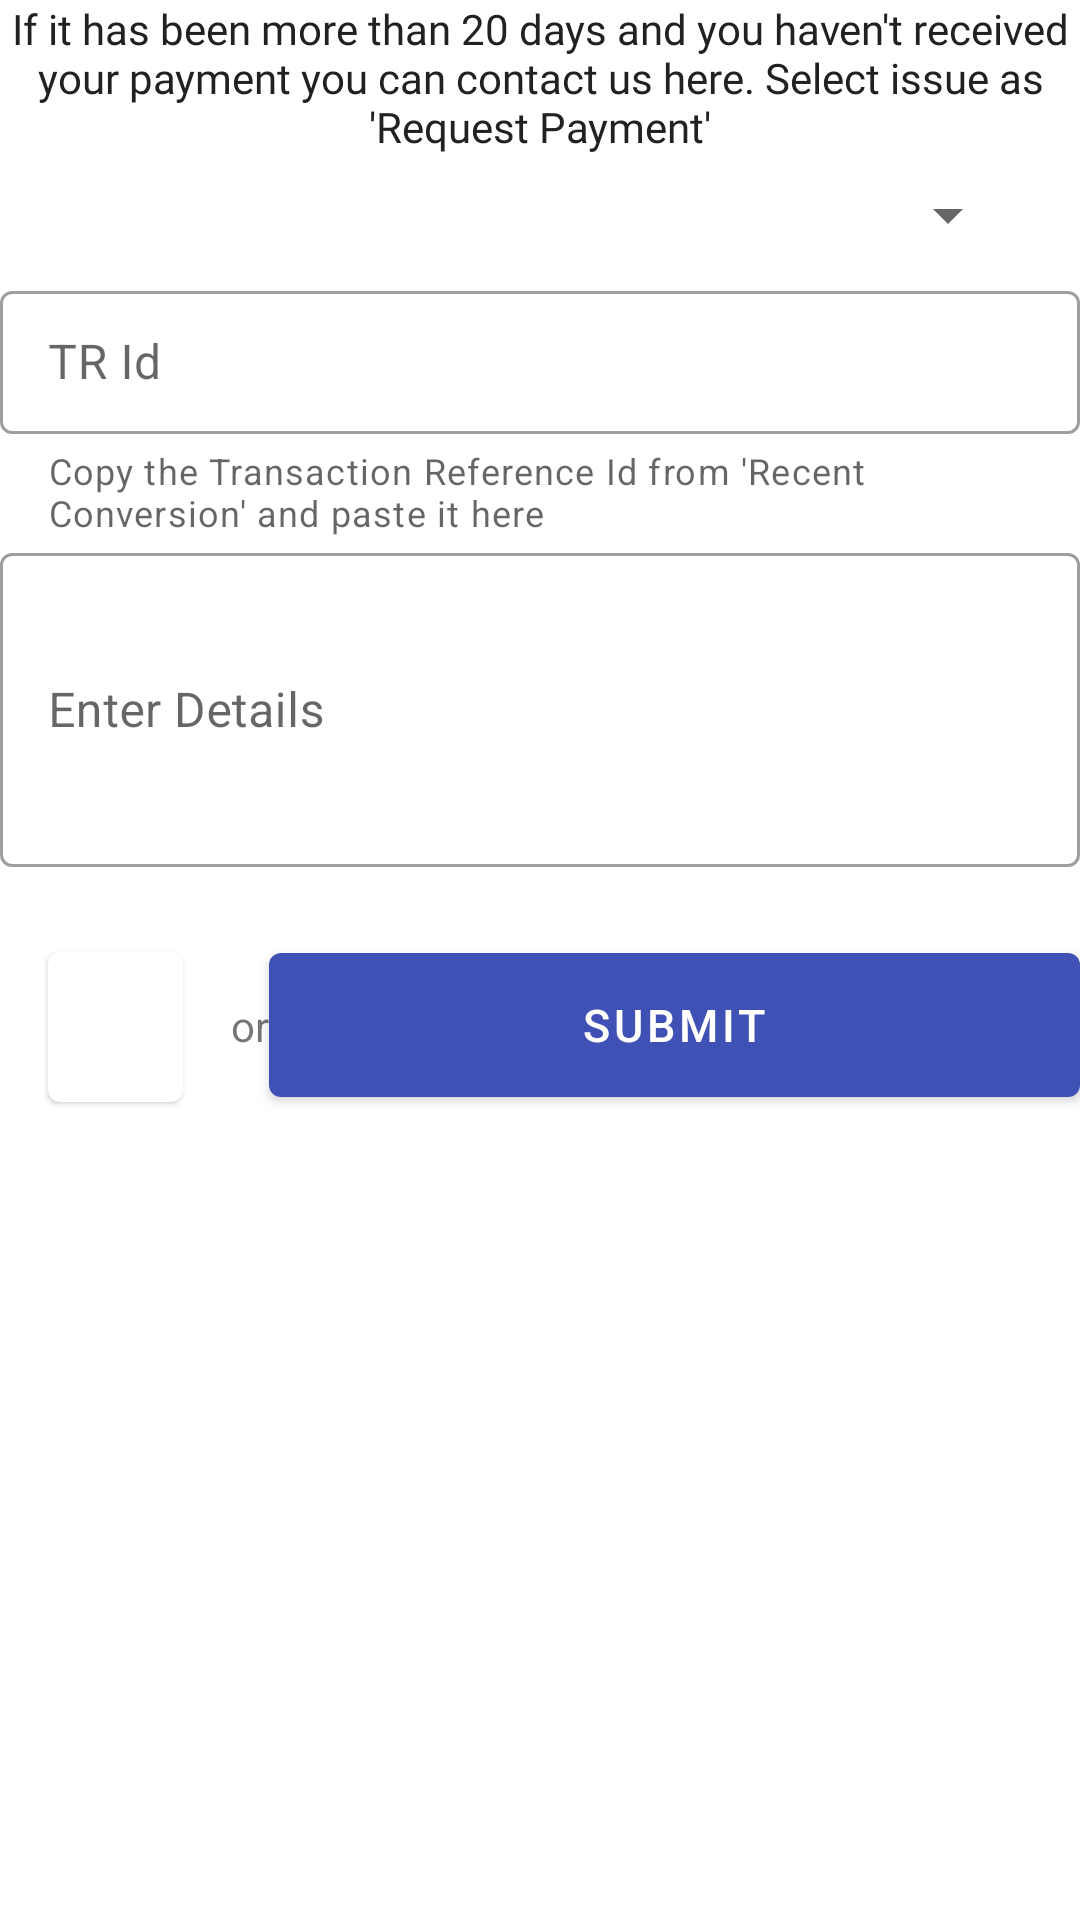

Write the Android layout XML for this screen, with the resource values it uses.
<!-- AndroidManifest.xml: application theme AppTheme -->
<!-- res/layout/content_request_pay.xml -->
<?xml version="1.0" encoding="utf-8"?>
<LinearLayout xmlns:android="http://schemas.android.com/apk/res/android"
    xmlns:app="http://schemas.android.com/apk/res-auto"
    xmlns:tools="http://schemas.android.com/tools"
    android:layout_width="match_parent"
    android:layout_height="match_parent"
    android:id="@+id/tlp"
    android:orientation="vertical"
    app:layout_behavior="@string/appbar_scrolling_view_behavior"
    tools:context=".activities.RequestPay"
    tools:showIn="@layout/activity_request_pay">



    <TextView
        android:layout_width="wrap_content"
        android:layout_height="wrap_content"
        android:textColor="@color/md_grey_900"
        android:textAlignment="center"
        android:layout_margin="@dimen/activity_horizontal_margin"
        android:text="If it has been more than 20 days and you haven't received your payment you can contact us here. Select issue as 'Request Payment'"
        android:fontFamily="@font/open_sans"/>

    <androidx.appcompat.widget.AppCompatSpinner
        android:id="@+id/spinner"
        android:layout_width="match_parent"
        android:layout_height="40dp"
        android:layout_marginStart="20dp"
        android:layout_marginEnd="20dp"
        />
    <com.google.android.material.textfield.TextInputLayout
        android:layout_width="match_parent"
        android:layout_height="wrap_content"
        android:layout_margin="@dimen/activity_horizontal_margin"

        app:errorEnabled="true"
        app:hintEnabled="true"
        android:id="@+id/reqpay_lay"
        style="@style/Widget.MaterialComponents.TextInputLayout.OutlinedBox.Dense"
        android:hint="TR Id"
        app:helperText="Copy the Transaction Reference Id from 'Recent Conversion' and paste it here"

        >
        <com.google.android.material.textfield.TextInputEditText
            android:layout_width="match_parent"
            android:layout_height="match_parent"
            android:id="@+id/reqpay_txt"
            android:inputType="text"
            />
    </com.google.android.material.textfield.TextInputLayout>
    <com.google.android.material.textfield.TextInputLayout
        android:layout_width="match_parent"
        android:layout_height="wrap_content"
        android:layout_margin="@dimen/activity_horizontal_margin"
        app:errorEnabled="true"
        app:hintEnabled="true"

        android:id="@+id/reqpay_layinfo"
        style="@style/Widget.MaterialComponents.TextInputLayout.OutlinedBox.Dense"
        android:hint="Enter Details"

        >
        <com.google.android.material.textfield.TextInputEditText
            android:layout_width="match_parent"
            android:layout_height="wrap_content"
            android:id="@+id/reqpay_txtinfo"
            android:minLines="4"
            android:maxLength="4000"

            android:inputType="textMultiLine"
            />
    </com.google.android.material.textfield.TextInputLayout>

    <LinearLayout
        android:layout_width="match_parent"
        android:layout_height="wrap_content"
        android:orientation="horizontal">

       <com.google.android.material.card.MaterialCardView
           android:layout_width="45dp"
           app:contentPadding="-1dp"
           android:clickable="true"
           android:focusable="true"
           android:id="@+id/wacrd"
           android:layout_marginTop="8dp"
           android:layout_marginBottom="7dp"
           android:background="?attr/selectableItemBackgroundBorderless"
           android:layout_marginStart="16dp"
           android:layout_height="50dp">
           <ImageView
               android:layout_width="match_parent"
               android:layout_height="match_parent"
               android:padding="-4dp"
               android:scaleType="centerCrop"

               android:src="@drawable/wp_ogo_2"
               />
       </com.google.android.material.card.MaterialCardView>
        <TextView
            android:layout_marginStart="16dp"
            android:layout_width="wrap_content"
            android:layout_height="wrap_content"
            android:layout_gravity="center_vertical"
            android:text="or"/>

        <com.google.android.material.button.MaterialButton
            android:layout_width="match_parent"
            android:layout_height="60dp"
            android:layout_gravity="center_vertical"
            android:id="@+id/btnsub"
            android:layout_marginStart="@dimen/activity_horizontal_margin"
            android:layout_marginEnd="@dimen/activity_horizontal_margin"
            android:layout_centerVertical="true"
            android:text="Submit"
            android:textSize="15sp"
            />
    </LinearLayout>


</LinearLayout>
<!-- res/layout/activity_request_pay.xml (included above) -->
<?xml version="1.0" encoding="utf-8"?>
<androidx.coordinatorlayout.widget.CoordinatorLayout xmlns:android="http://schemas.android.com/apk/res/android"
    xmlns:app="http://schemas.android.com/apk/res-auto"
    xmlns:tools="http://schemas.android.com/tools"
    android:layout_width="match_parent"
    android:layout_height="match_parent"
    tools:context=".activities.RequestPay">

    <com.google.android.material.appbar.AppBarLayout
        android:layout_width="match_parent"
        android:layout_height="wrap_content"
        android:theme="@style/AppTheme.AppBarOverlay">

        <androidx.appcompat.widget.Toolbar
            android:id="@+id/toolbar"
            android:layout_width="match_parent"
            android:layout_height="?attr/actionBarSize"
            android:background="?attr/colorPrimary"
            app:popupTheme="@style/AppTheme.PopupOverlay" />

    </com.google.android.material.appbar.AppBarLayout>

    <include layout="@layout/content_request_pay" />

    <com.google.android.material.floatingactionbutton.ExtendedFloatingActionButton
        android:id="@+id/extendedFloatingActionButtonreq"
        android:layout_width="wrap_content"
        android:layout_height="wrap_content"
        android:layout_margin="16dp"
        android:layout_gravity="bottom|end"
        android:text="@string/extended_fab_label"
        app:icon="@drawable/ic_help_outline_black_24dp"
        />

</androidx.coordinatorlayout.widget.CoordinatorLayout>
<!-- resources referenced by this layout -->
<resources>
  <color name="md_grey_900">#212121</color>
  <string name="extended_fab_label">Help</string>
  <style name="AppTheme.AppBarOverlay" parent="ThemeOverlay.MaterialComponents.Dark.ActionBar" />
  <style name="AppTheme.PopupOverlay" parent="ThemeOverlay.MaterialComponents.Light" />
  <style name="AppTheme" parent="Base.Theme.MaterialComponents.Light.DarkActionBar">
          
          <item name="colorPrimary">@color/colorPrimary</item>
          <item name="colorPrimaryDark">@color/colorPrimaryDark</item>
          <item name="colorAccent">@color/colorAccent</item>
      </style>
  <color name="colorPrimary">#3F51B5</color>
  <color name="colorPrimaryDark">#283593</color>
  <color name="colorAccent">#18FFFF</color>
</resources>
